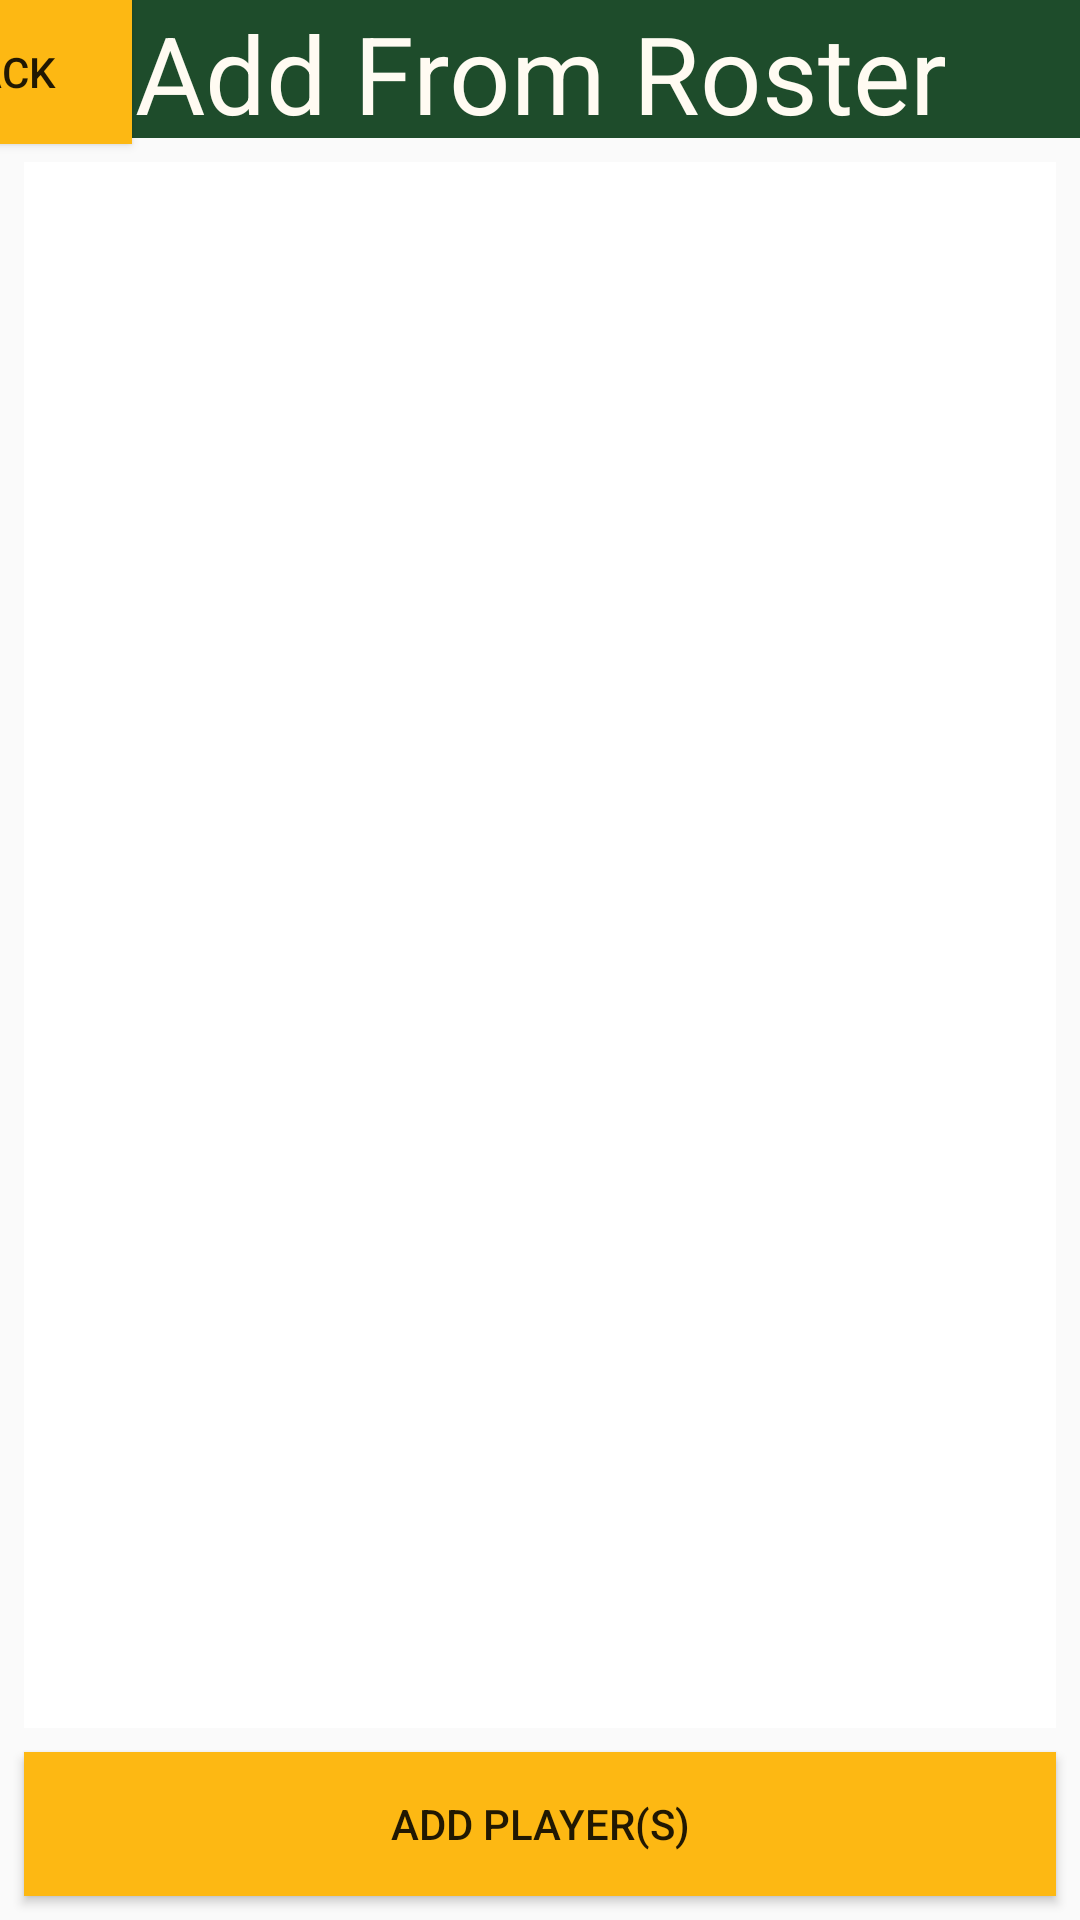

Write the Android layout XML for this screen, with the resource values it uses.
<!-- AndroidManifest.xml: application theme AppTheme -->
<!-- res/layout/addfromroster_layout.xml -->
<?xml version="1.0" encoding="utf-8"?>
<android.support.constraint.ConstraintLayout
    xmlns:android="http://schemas.android.com/apk/res/android"
    xmlns:app="http://schemas.android.com/apk/res-auto"
    android:layout_width="match_parent"
    android:layout_height="match_parent">

    <Button
        android:id="@+id/btnBack"

        android:layout_width="wrap_content"
        android:layout_height="wrap_content"
        android:layout_marginEnd="8dp"
        android:layout_marginRight="8dp"
        android:layout_marginBottom="8dp"
        android:background="#fdb813"
        android:text="Back"
        app:layout_constraintBottom_toTopOf="@+id/scrollView2"
        app:layout_constraintEnd_toStartOf="@+id/lblAddFromRoster2"
        app:layout_constraintHorizontal_bias="0.0"
        app:layout_constraintStart_toStartOf="parent"
        app:layout_constraintTop_toTopOf="parent"
        app:layout_constraintVertical_bias="0.0" />

    <TextView
        android:id="@+id/lblAddFromRoster2"
        android:layout_width="0dp"
        android:layout_height="46dp"
        android:layout_marginBottom="8dp"
        android:background="#1e4c2b"
        android:gravity="center"
        android:text="Add From Roster"
        android:textColor="#Fffbf2"
        android:textSize="36sp"
        app:layout_constraintBottom_toBottomOf="parent"
        app:layout_constraintEnd_toEndOf="parent"
        app:layout_constraintHorizontal_bias="0.35"
        app:layout_constraintStart_toStartOf="parent"
        app:layout_constraintTop_toTopOf="parent"
        app:layout_constraintVertical_bias="0.0" />

    <ScrollView
        android:id="@+id/scrollView2"
        android:layout_width="0dp"
        android:layout_height="0dp"
        android:layout_marginStart="8dp"
        android:layout_marginLeft="8dp"
        android:layout_marginTop="8dp"
        android:layout_marginEnd="8dp"
        android:layout_marginRight="8dp"
        android:layout_marginBottom="8dp"
        android:background="#ffffff"
        app:layout_constraintBottom_toTopOf="@+id/btnAddPlayer"
        app:layout_constraintEnd_toEndOf="parent"
        app:layout_constraintHorizontal_bias="0.0"
        app:layout_constraintStart_toStartOf="parent"
        app:layout_constraintTop_toBottomOf="@+id/lblAddFromRoster2"
        app:layout_constraintVertical_bias="0.79">

        <HorizontalScrollView
            android:layout_width="match_parent"
            android:layout_height="match_parent">

            <TableLayout
                android:id="@+id/tblRoster"
                android:layout_width="match_parent"
                android:layout_height="match_parent"></TableLayout>
        </HorizontalScrollView>


    </ScrollView>

    <Button
        android:id="@+id/btnAddPlayer"
        android:layout_width="0dp"
        android:layout_height="wrap_content"
        android:layout_marginStart="8dp"
        android:layout_marginLeft="8dp"
        android:layout_marginTop="8dp"
        android:layout_marginEnd="8dp"
        android:layout_marginRight="8dp"
        android:layout_marginBottom="8dp"
        android:background="#fdb813"
        android:text="Add Player(s)"
        app:layout_constraintBottom_toBottomOf="parent"
        app:layout_constraintEnd_toEndOf="parent"
        app:layout_constraintHorizontal_bias="1.0"
        app:layout_constraintStart_toStartOf="parent"
        app:layout_constraintTop_toTopOf="parent"
        app:layout_constraintVertical_bias="1.0" />
</android.support.constraint.ConstraintLayout>
<!-- resources referenced by this layout -->
<resources>
  <style name="AppTheme" parent="Theme.AppCompat.Light.NoActionBar">
          
          <item name="colorPrimary">@color/colorPrimary</item>
          <item name="colorPrimaryDark">@color/colorPrimaryDark</item>
          <item name="colorAccent">@color/colorAccent</item>
      </style>
  <!-- not gathered from this repository: default colours our renderer supplied (Android Studio template values) -->
  <color name="colorPrimary">#FF6200EE</color>
  <color name="colorPrimaryDark">#FF3700B3</color>
  <color name="colorAccent">#FF03DAC5</color>
</resources>
